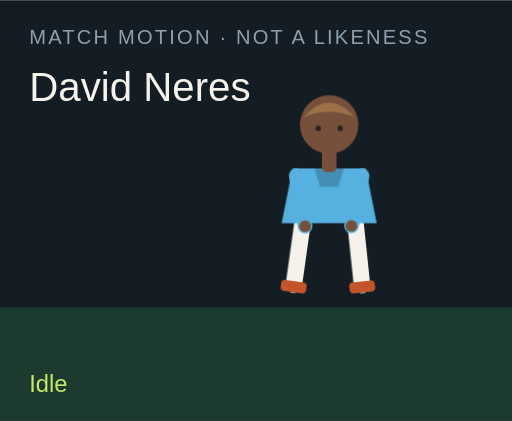
t = 0.00 s
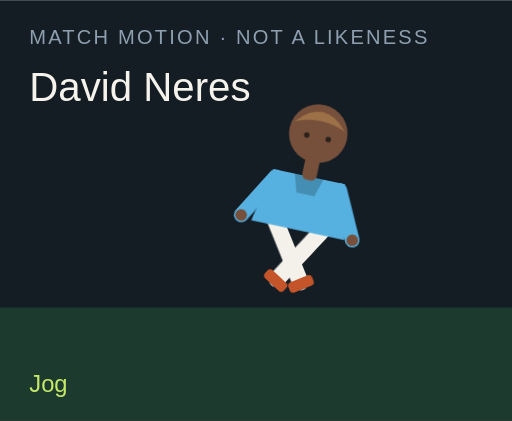
t = 1.50 s
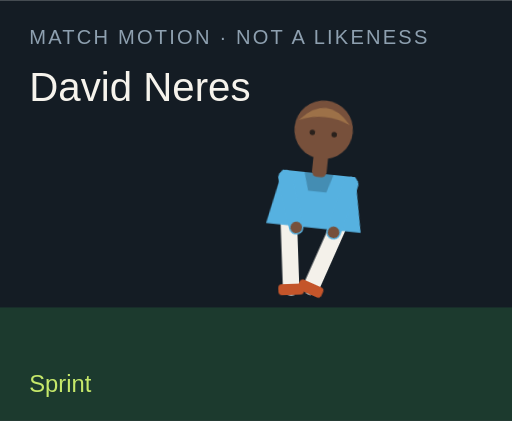
t = 3.00 s
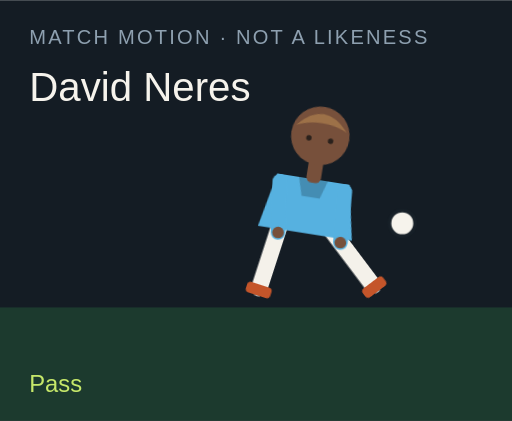
t = 4.50 s
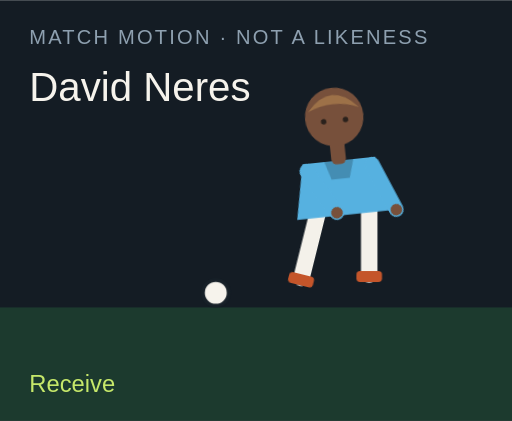
t = 6.00 s
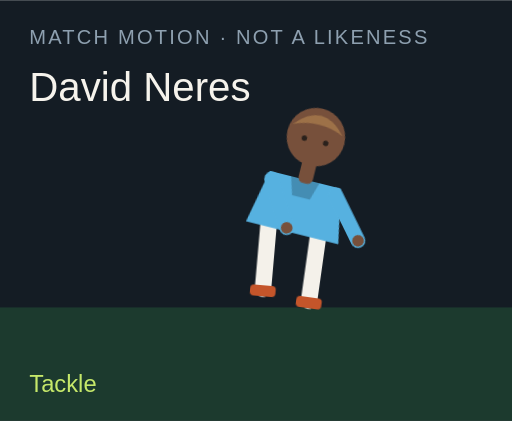
t = 7.50 s

The animated SVG that drew these frames (rendered in a browser with its animation timeline set to each time). Animation: 18 CSS @keyframes rules; one cycle of 9.00 s, repeats indefinitely.

<?xml version="1.0" encoding="UTF-8"?>
<svg xmlns="http://www.w3.org/2000/svg" viewBox="0 0 280 230" role="img">
  <style>@media (prefers-reduced-motion: reduce){animate,animateTransform{display:none}}</style>
  <rect width="280" height="230" fill="#141c24"/>
  <rect y="168" width="280" height="62" fill="#1c3a2e"/>
  <text x="16" y="24" fill="#8ea0b0" font-family="Arial,sans-serif" font-size="11" letter-spacing="1.2">MATCH MOTION · NOT A LIKENESS</text>
  <text x="16" y="55" fill="#f6f3ec" font-family="Impact,sans-serif" font-size="22">David Neres</text>
  <circle r="7" fill="#f6f3ec" stroke="#172028" stroke-width="2" id="motion-54060" cx="150" cy="160" opacity="0">
    
    
    
  </circle>
  <g transform="translate(132 40)">
    <g id="motion-54082" transform="rotate(0 48 90)">
      
      <g id="motion-54084" transform="translate(0 0)">
        
        <g transform="translate(34 78)"><g id="motion-54086" transform="rotate(8)"><path d="M0 0 V38" stroke="#f4f1ea" stroke-width="9" stroke-linecap="round"/><rect x="-7" y="36" width="14" height="6" rx="2" fill="#c4552a"/></g></g>
        <g transform="translate(62 78)"><g id="motion-54088" transform="rotate(-6)"><path d="M0 0 V38" stroke="#f4f1ea" stroke-width="9" stroke-linecap="round"/><rect x="-7" y="36" width="14" height="6" rx="2" fill="#c4552a"/></g></g>
        <path d="M28 52 h40 l6 30 H22 Z" fill="#56b1e0"/>
        <path d="M40 52 h16 l-3 10 H43 Z" fill="#000" opacity=".2"/>
        <g transform="translate(30 56)"><g id="motion-54090" transform="rotate(-10)"><path d="M0 0 V28" stroke="#56b1e0" stroke-width="8" stroke-linecap="round"/><circle cx="0" cy="28" r="3.2" fill="#77503b"/></g></g>
        <g transform="translate(66 56)"><g id="motion-54092" transform="rotate(12)"><path d="M0 0 V28" stroke="#56b1e0" stroke-width="8" stroke-linecap="round"/><circle cx="0" cy="28" r="3.2" fill="#77503b"/></g></g>
        <rect x="44" y="40" width="8" height="14" rx="3" fill="#77503b"/>
        <circle cx="48" cy="28" r="16" fill="#77503b"/>
        <path d="M34 24 Q48 8 62 24 Q48 18 34 24" fill="#9d7148"/>
        <circle cx="42" cy="30" r="1.5" fill="#2a211c"/><circle cx="54" cy="30" r="1.5" fill="#2a211c"/>
      </g>
    </g>
  </g>
  <text x="16" y="214" fill="#c6e86a" font-family="Arial,sans-serif" font-size="13" opacity="1" id="motion-54064">Idle</text><text x="16" y="214" fill="#c6e86a" font-family="Arial,sans-serif" font-size="13" opacity="0" id="motion-54066">Jog</text><text x="16" y="214" fill="#c6e86a" font-family="Arial,sans-serif" font-size="13" opacity="0" id="motion-54068">Sprint</text><text x="16" y="214" fill="#c6e86a" font-family="Arial,sans-serif" font-size="13" opacity="0" id="motion-54070">Dribble</text><text x="16" y="214" fill="#c6e86a" font-family="Arial,sans-serif" font-size="13" opacity="0" id="motion-54072">Pass</text><text x="16" y="214" fill="#c6e86a" font-family="Arial,sans-serif" font-size="13" opacity="0" id="motion-54074">Shoot</text><text x="16" y="214" fill="#c6e86a" font-family="Arial,sans-serif" font-size="13" opacity="0" id="motion-54076">Receive</text><text x="16" y="214" fill="#c6e86a" font-family="Arial,sans-serif" font-size="13" opacity="0" id="motion-54078">Tackle</text><text x="16" y="214" fill="#c6e86a" font-family="Arial,sans-serif" font-size="13" opacity="0" id="motion-54080">Jump</text>
<style>@keyframes track-54061{0%{cx:150px}11.1%{cx:156px}22.2%{cx:164px}33.300000000000004%{cx:142px}44.4%{cx:190px}55.60000000000001%{cx:250px}66.7%{cx:118px}77.8%{cx:150px}88.9%{cx:150px}100%{cx:150px}}@keyframes track-54062{0%{cy:160px}11.1%{cy:158px}22.2%{cy:154px}33.300000000000004%{cy:156px}44.4%{cy:148px}55.60000000000001%{cy:96px}66.7%{cy:160px}77.8%{cy:160px}88.9%{cy:160px}100%{cy:160px}}@keyframes track-54063{0%{opacity:0}11.1%{opacity:0}22.2%{opacity:0}33.300000000000004%{opacity:1}44.4%{opacity:1}55.60000000000001%{opacity:1}66.7%{opacity:1}77.8%{opacity:0}88.9%{opacity:0}100%{opacity:0}}@keyframes track-54065{0%{opacity:1}11.1%{opacity:0}22.2%{opacity:0}33.300000000000004%{opacity:0}44.4%{opacity:0}55.60000000000001%{opacity:0}66.7%{opacity:0}77.8%{opacity:0}88.9%{opacity:0}100%{opacity:1}}@keyframes track-54067{0%{opacity:0}11.1%{opacity:1}22.2%{opacity:0}33.300000000000004%{opacity:0}44.4%{opacity:0}55.60000000000001%{opacity:0}66.7%{opacity:0}77.8%{opacity:0}88.9%{opacity:0}100%{opacity:0}}@keyframes track-54069{0%{opacity:0}11.1%{opacity:0}22.2%{opacity:1}33.300000000000004%{opacity:0}44.4%{opacity:0}55.60000000000001%{opacity:0}66.7%{opacity:0}77.8%{opacity:0}88.9%{opacity:0}100%{opacity:0}}@keyframes track-54071{0%{opacity:0}11.1%{opacity:0}22.2%{opacity:0}33.300000000000004%{opacity:1}44.4%{opacity:0}55.60000000000001%{opacity:0}66.7%{opacity:0}77.8%{opacity:0}88.9%{opacity:0}100%{opacity:0}}@keyframes track-54073{0%{opacity:0}11.1%{opacity:0}22.2%{opacity:0}33.300000000000004%{opacity:0}44.4%{opacity:1}55.60000000000001%{opacity:0}66.7%{opacity:0}77.8%{opacity:0}88.9%{opacity:0}100%{opacity:0}}@keyframes track-54075{0%{opacity:0}11.1%{opacity:0}22.2%{opacity:0}33.300000000000004%{opacity:0}44.4%{opacity:0}55.60000000000001%{opacity:1}66.7%{opacity:0}77.8%{opacity:0}88.9%{opacity:0}100%{opacity:0}}@keyframes track-54077{0%{opacity:0}11.1%{opacity:0}22.2%{opacity:0}33.300000000000004%{opacity:0}44.4%{opacity:0}55.60000000000001%{opacity:0}66.7%{opacity:1}77.8%{opacity:0}88.9%{opacity:0}100%{opacity:0}}@keyframes track-54079{0%{opacity:0}11.1%{opacity:0}22.2%{opacity:0}33.300000000000004%{opacity:0}44.4%{opacity:0}55.60000000000001%{opacity:0}66.7%{opacity:0}77.8%{opacity:1}88.9%{opacity:0}100%{opacity:0}}@keyframes track-54081{0%{opacity:0}11.1%{opacity:0}22.2%{opacity:0}33.300000000000004%{opacity:0}44.4%{opacity:0}55.60000000000001%{opacity:0}66.7%{opacity:0}77.8%{opacity:0}88.9%{opacity:1}100%{opacity:0}}@keyframes track-54083{0%{transform:rotate(0deg)}11.1%{transform:rotate(8deg)}22.2%{transform:rotate(16deg)}33.300000000000004%{transform:rotate(6deg)}44.4%{transform:rotate(4deg)}55.60000000000001%{transform:rotate(14deg)}66.7%{transform:rotate(-6deg)}77.8%{transform:rotate(34deg)}88.9%{transform:rotate(-6deg)}100%{transform:rotate(0deg)}}@keyframes track-54085{0%{transform:translate(0px,0px)}11.1%{transform:translate(0px,-3px)}22.2%{transform:translate(0px,-6px)}33.300000000000004%{transform:translate(0px,-2px)}44.4%{transform:translate(0px,2px)}55.60000000000001%{transform:translate(0px,-4px)}66.7%{transform:translate(0px,1px)}77.8%{transform:translate(0px,10px)}88.9%{transform:translate(0px,-18px)}100%{transform:translate(0px,0px)}}@keyframes track-54087{0%{transform:rotate(8deg)}11.1%{transform:rotate(-26deg)}22.2%{transform:rotate(-42deg)}33.300000000000004%{transform:rotate(-8deg)}44.4%{transform:rotate(6deg)}55.60000000000001%{transform:rotate(12deg)}66.7%{transform:rotate(20deg)}77.8%{transform:rotate(-8deg)}88.9%{transform:rotate(-10deg)}100%{transform:rotate(8deg)}}@keyframes track-54089{0%{transform:rotate(-6deg)}11.1%{transform:rotate(24deg)}22.2%{transform:rotate(38deg)}33.300000000000004%{transform:rotate(18deg)}44.4%{transform:rotate(-38deg)}55.60000000000001%{transform:rotate(-54deg)}66.7%{transform:rotate(6deg)}77.8%{transform:rotate(-22deg)}88.9%{transform:rotate(10deg)}100%{transform:rotate(-6deg)}}@keyframes track-54091{0%{transform:rotate(-10deg)}11.1%{transform:rotate(24deg)}22.2%{transform:rotate(36deg)}33.300000000000004%{transform:rotate(-18deg)}44.4%{transform:rotate(10deg)}55.60000000000001%{transform:rotate(-24deg)}66.7%{transform:rotate(-30deg)}77.8%{transform:rotate(12deg)}88.9%{transform:rotate(-74deg)}100%{transform:rotate(-10deg)}}@keyframes track-54093{0%{transform:rotate(12deg)}11.1%{transform:rotate(-20deg)}22.2%{transform:rotate(-32deg)}33.300000000000004%{transform:rotate(14deg)}44.4%{transform:rotate(-26deg)}55.60000000000001%{transform:rotate(18deg)}66.7%{transform:rotate(-22deg)}77.8%{transform:rotate(-6deg)}88.9%{transform:rotate(-74deg)}100%{transform:rotate(12deg)}}@media(prefers-reduced-motion:no-preference){#motion-54060{animation:track-54061 9s linear infinite both,track-54062 9s linear infinite both,track-54063 9s steps(1,end) infinite both}#motion-54064{animation:track-54065 9s steps(1,end) infinite both}#motion-54066{animation:track-54067 9s steps(1,end) infinite both}#motion-54068{animation:track-54069 9s steps(1,end) infinite both}#motion-54070{animation:track-54071 9s steps(1,end) infinite both}#motion-54072{animation:track-54073 9s steps(1,end) infinite both}#motion-54074{animation:track-54075 9s steps(1,end) infinite both}#motion-54076{animation:track-54077 9s steps(1,end) infinite both}#motion-54078{animation:track-54079 9s steps(1,end) infinite both}#motion-54080{animation:track-54081 9s steps(1,end) infinite both}#motion-54082{animation:track-54083 9s linear infinite both}#motion-54084{animation:track-54085 9s linear infinite both}#motion-54086{animation:track-54087 9s linear infinite both}#motion-54088{animation:track-54089 9s linear infinite both}#motion-54090{animation:track-54091 9s linear infinite both}#motion-54092{animation:track-54093 9s linear infinite both}}</style></svg>
